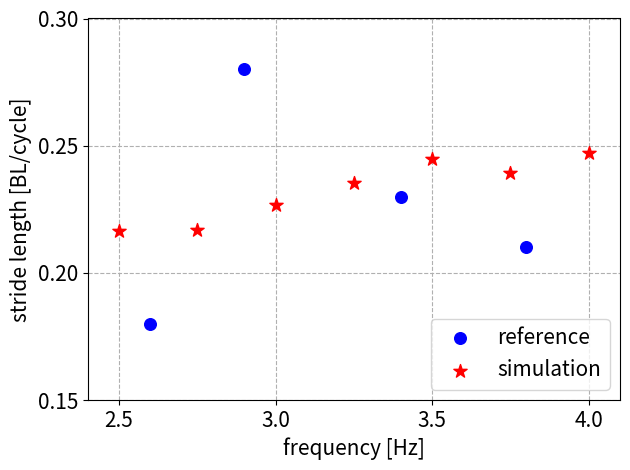

This figure's Python source:
import numpy as np
import matplotlib.pyplot as plt

def main():

    # REFERENCE
    frequencies_ref = np.array(
        [
            2.6,
            2.9,
            3.4,
            3.8,
        ]
    )

    stride_lengths_ref = np.array(
        [
            0.18,
            0.28,
            0.23,
            0.21,
        ]
    )

    # MODEL
    frequencies_model = np.array(
        [
            2.50,
            2.75,
            3.00,
            3.25,
            3.5,
            3.75,
            4.00
        ]
    )
    stride_lengths_model = np.array(
        [
            0.21627545265067258,
            0.21700204944261414,
            0.22674602120789394,
            0.23523420106758955,
            0.24486936631470338,
            0.23913564330593695,
            0.24698187222183596,
        ]
    )

    # Scatter plot
    plt.figure()


    zorder = 2
    plt.scatter(
        frequencies_ref,
        stride_lengths_ref,
        c      = 'blue',
        marker = 'o',
        s      = 70,
        zorder = zorder,
        label  = 'reference',
    )

    plt.scatter(
        frequencies_model,
        stride_lengths_model,
        c      = 'red',
        marker = '*',
        s      = 100,
        zorder = zorder,
        label  = 'simulation',
    )

    plt.xlim((2.4, 4.1))
    plt.ylim((0.15, 0.30))

    plt.xticks([2.5, 3.0, 3.5, 4.0], fontsize=15)
    plt.yticks([0.15, 0.20, 0.25, 0.30], fontsize=15)

    plt.grid(linestyle='--')
    plt.xlabel('frequency [Hz]', fontsize=15)
    plt.ylabel('stride length [BL/cycle]', fontsize=15)
    plt.legend( loc='lower right', fontsize=15)
    plt.tight_layout()

    plt.show()

if __name__ == '__main__':
    main()